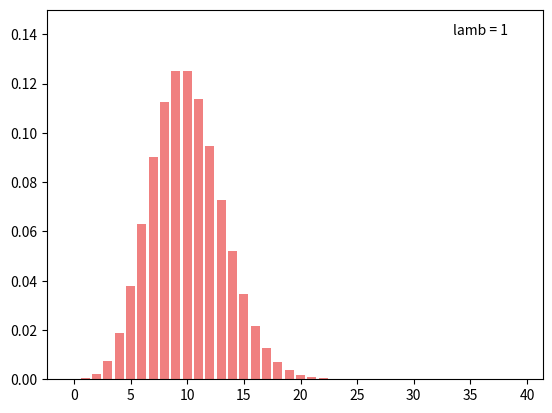

This chart was generated by the following Python code:
import numpy as np
import matplotlib.pyplot as plt
from math import factorial, exp

# Probability density of the Poisson distribution
def pois_dist(n, lamb):
    pd = (lamb ** n) * exp(-lamb) / factorial(n)
    return pd


x = np.arange(40)
pd1 = np.array([(pois_dist(n, 10)) for n in range(40)])
plt.ylim(0, 0.15)
plt.text(33.5, 0.14, 'lamb = 1')
plt.bar(x, pd1, color='lightcoral')
plt.show()
